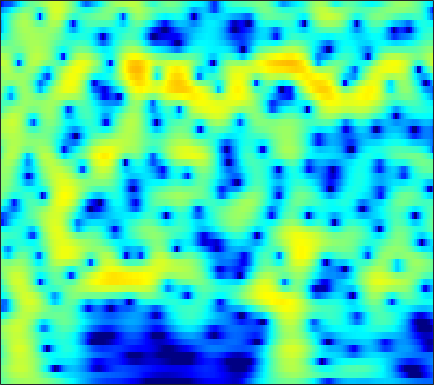

Data behind this chart, as committed beside it:
-1.9341, -1.4338, -0.8364, -0.31407, 0.03137, 0.43197, 0.76578, 0.97793, 1.2098, 1.3808, 1.495, 1.5444, 1.5598, 1.5192, 1.4555, 1.327, 1.1512, 0.9893, 0.73251, 0.43482, 0.097039, -0.1815, -0.58492, -1.0239
-1.235, -0.625, 0.1045, 0.7362, 1.147, 1.61, 1.977, 2.19, 2.391, 2.497, 2.507, 2.453, 2.296, 2.045, 1.796, 1.383, 0.879, 0.4444, -0.206, -0.9306, -1.714, -2.33, -3.167, -3.993
-0.8207, -0.1021, 0.7553, 1.496, 1.973, 2.502, 2.911, 3.136, 3.327, 3.391, 3.324, 3.187, 2.882, 2.434, 1.997, 1.273, 0.372, -0.4343, -1.709, -3.256, -5.15, -6.875, -9.776, -13.84
-1.999, -1.126, -0.08021, 0.8287, 1.415, 2.067, 2.571, 2.851, 3.094, 3.188, 3.136, 3.001, 2.697, 2.253, 1.833, 1.16, 0.3701, -0.295, -1.26, -2.293, -3.362, -4.156, -5.157, -6.022
-3.051, -1.858, -0.4709, 0.7025, 1.443, 2.249, 2.853, 3.178, 3.444, 3.519, 3.406, 3.202, 2.77, 2.162, 1.595, 0.701, -0.3312, -1.176, -2.353, -3.511, -4.553, -5.187, -5.771, -6.043
-2.725, -1.395, 0.1233, 1.372, 2.143, 2.963, 3.554, 3.855, 4.067, 4.066, 3.849, 3.544, 2.937, 2.09, 1.283, -0.05115, -1.739, -3.298, -5.926, -9.57, -15.47, -25.39, -21.16, -13.46
-1.373, -0.4454, 0.6506, 1.577, 2.154, 2.761, 3.187, 3.386, 3.488, 3.406, 3.139, 2.82, 2.238, 1.484, 0.8109, -0.2166, -1.374, -2.298, -3.551, -4.726, -5.675, -6.143, -6.377, -6.213
0.09614, 0.7, 1.427, 2.045, 2.429, 2.825, 3.079, 3.17, 3.149, 2.963, 2.609, 2.235, 1.595, 0.8015, 0.1205, -0.8759, -1.923, -2.697, -3.638, -4.389, -4.872, -5.046, -5.048, -4.86
0.8111, 1.304, 1.916, 2.454, 2.795, 3.153, 3.387, 3.468, 3.433, 3.229, 2.831, 2.391, 1.6, 0.5464, -0.4417, -2.067, -4.128, -6.028, -9.082, -12.19, -12.81, -11.19, -8.607, -6.537
-1.027, -0.4304, 0.3385, 1.056, 1.552, 2.137, 2.604, 2.865, 3.08, 3.122, 2.964, 2.706, 2.158, 1.357, 0.5786, -0.7168, -2.317, -3.699, -5.633, -7.157, -7.484, -6.88, -5.569, -4.244
-6.029, -5.218, -4.091, -2.919, -2.027, -0.8814, 0.1629, 0.8492, 1.598, 2.144, 2.474, 2.581, 2.543, 2.315, 2.026, 1.524, 0.9264, 0.454, -0.1555, -0.6704, -1.035, -1.195, -1.279, -1.261
-13.43, -13.72, -12.67, -9.832, -7.452, -4.633, -2.348, -0.9397, 0.5647, 1.679, 2.469, 2.876, 3.19, 3.273, 3.201, 2.953, 2.556, 2.183, 1.594, 0.9419, 0.2512, -0.2652, -0.9001, -1.438
-12.68, -13.6, -13.12, -10.04, -7.353, -4.24, -1.764, -0.2645, 1.315, 2.495, 3.332, 3.757, 4.076, 4.144, 4.043, 3.715, 3.179, 2.644, 1.754, 0.6402, -0.7469, -2.006, -4.003, -6.286
-6.247, -5.526, -4.399, -3.089, -2.027, -0.627, 0.6607, 1.526, 2.464, 3.17, 3.625, 3.792, 3.798, 3.574, 3.274, 2.709, 1.979, 1.333, 0.3496, -0.8076, -2.188, -3.443, -5.501, -8.053
-4.929, -3.563, -1.941, -0.5364, 0.3806, 1.43, 2.301, 2.82, 3.298, 3.539, 3.512, 3.317, 2.819, 2.046, 1.303, 0.1387, -1.12, -2.038, -3.034, -3.642, -3.888, -3.946, -3.985, -3.967
-3.337, -1.831, -0.1524, 1.197, 2.009, 2.88, 3.498, 3.789, 3.978, 3.892, 3.511, 3.025, 2.066, 0.6953, -0.6913, -3.154, -6.693, -10.62, -18.1, -13.96, -8.84, -6.495, -4.432, -3.13
-1.103, -0.1671, 0.917, 1.803, 2.348, 2.917, 3.284, 3.422, 3.427, 3.205, 2.765, 2.271, 1.377, 0.223, -0.8199, -2.428, -4.147, -5.342, -6.306, -6.143, -5.125, -4.214, -3.072, -2.17
0.1522, 0.5466, 1.001, 1.405, 1.671, 1.969, 2.159, 2.228, 2.189, 1.989, 1.613, 1.196, 0.4969, -0.3295, -0.9999, -1.891, -2.65, -3.049, -3.259, -3.104, -2.63, -2.14, -1.467, -0.8443
0.1295, -0.1041, -0.3215, -0.342, -0.2308, 0.04637, 0.3859, 0.6252, 0.8179, 0.814, 0.5398, 0.1631, -0.6, -1.68, -2.688, -4.248, -5.884, -6.764, -6.816, -5.526, -3.719, -2.37, -0.7822, 0.492
-2.958, -4.689, -7.085, -8.31, -7.551, -5.522, -3.599, -2.517, -1.544, -1.046, -0.9735, -1.165, -1.794, -2.917, -4.126, -6.421, -9.975, -13.74, -14.58, -8.99, -4.783, -2.506, -0.1853, 1.563
-4.887, -7.015, -10.37, -12.29, -11.1, -8.325, -6.086, -4.911, -3.856, -3.287, -3.06, -3.104, -3.366, -3.774, -4.138, -4.586, -4.843, -4.778, -4.22, -3.149, -1.756, -0.6325, 0.8003, 2.071
-2.855, -3.567, -4.332, -4.787, -4.901, -4.799, -4.578, -4.415, -4.294, -4.373, -4.664, -5.031, -5.589, -6.052, -6.225, -6.067, -5.373, -4.587, -3.34, -1.968, -0.6195, 0.3381, 1.52, 2.531
-2.502, -2.842, -3.17, -3.385, -3.482, -3.552, -3.656, -3.79, -4.126, -4.717, -5.72, -6.798, -8.902, -12.16, -15.34, -15.63, -10.66, -7.519, -4.338, -1.934, -0.03682, 1.119, 2.365, 3.324
-5.657, -5.85, -5.792, -5.441, -5.097, -4.668, -4.324, -4.187, -4.2, -4.47, -5.018, -5.663, -6.838, -8.204, -8.936, -8.599, -6.62, -4.775, -2.447, -0.4623, 1.145, 2.144, 3.201, 3.965
-16.73, -16.72, -13.7, -10.86, -9.287, -7.721, -6.571, -5.904, -5.226, -4.72, -4.337, -4.139, -3.876, -3.576, -3.248, -2.618, -1.778, -1.033, 0.02332, 1.079, 2.047, 2.685, 3.396, 3.905
-14.68, -14.97, -13.71, -12.03, -11, -9.826, -8.805, -8.051, -6.989, -5.934, -4.946, -4.255, -3.392, -2.608, -2.058, -1.34, -0.6293, -0.09841, 0.627, 1.335, 2.034, 2.516, 3.083, 3.54
-7.215, -8.052, -9.147, -10.38, -11.43, -12.83, -13.35, -12.52, -10.33, -8.042, -6.129, -4.926, -3.666, -2.703, -2.132, -1.536, -1.043, -0.7063, -0.2431, 0.3026, 0.9462, 1.502, 2.27, 3.006
-2.842, -3.838, -5.484, -7.691, -9.906, -13.98, -17.65, -15.48, -10.96, -7.798, -5.64, -4.474, -3.411, -2.767, -2.534, -2.524, -2.837, -3.218, -3.765, -3.871, -3.076, -1.927, -0.08933, 1.646
-0.1697, -0.7751, -1.74, -2.785, -3.6, -4.515, -5.068, -5.16, -4.923, -4.472, -3.989, -3.708, -3.481, -3.476, -3.677, -4.292, -5.517, -7.081, -10.84, -20.89, -15.74, -8.675, -3.565, -0.2853
0.3694, 0.1438, -0.2722, -0.8083, -1.258, -1.897, -2.54, -2.997, -3.603, -4.156, -4.665, -5.017, -5.363, -5.585, -5.674, -5.76, -5.86, -5.979, -6.066, -5.784, -4.735, -3.5, -1.572, 0.2836
0.3447, 0.3856, 0.2478, -0.1177, -0.5133, -1.222, -2.131, -2.961, -4.264, -5.844, -7.695, -9.119, -10.7, -10.97, -10.16, -8.486, -6.777, -5.6, -4.191, -2.894, -1.628, -0.6981, 0.4939, 1.602
0.5275, 0.6948, 0.6713, 0.3989, 0.01234, -0.7428, -1.809, -2.832, -4.556, -6.801, -9.787, -12.93, -19.19, -20.75, -15.38, -10.5, -7.255, -5.371, -3.347, -1.672, -0.3001, 0.5959, 1.599, 2.414
0.7356, 0.9608, 1.054, 0.9105, 0.6063, -0.0466, -1.02, -1.951, -3.452, -5.164, -6.947, -8.166, -9.169, -9.191, -8.496, -6.943, -5.09, -3.702, -1.995, -0.5351, 0.6584, 1.378, 2.119, 2.618
0.5361, 1.044, 1.547, 1.738, 1.67, 1.255, 0.4694, -0.402, -1.938, -3.989, -6.602, -8.841, -11.45, -11.11, -9.071, -6.112, -3.599, -2.056, -0.3624, 0.916, 1.847, 2.304, 2.641, 2.674
-1.223, 0.1895, 1.541, 2.341, 2.632, 2.615, 2.156, 1.527, 0.2479, -1.565, -4.038, -6.408, -9.371, -8.967, -6.659, -3.659, -1.345, -0.005888, 1.314, 2.208, 2.695, 2.82, 2.641, 2.066
-2.289, -0.7563, 0.7366, 1.729, 2.176, 2.452, 2.38, 2.138, 1.601, 0.8879, 0.09789, -0.4176, -0.8884, -0.9343, -0.6997, -0.1524, 0.492, 0.9464, 1.419, 1.677, 1.668, 1.471, 0.9005, -0.07173
-0.6626, 0.07148, 0.9007, 1.539, 1.872, 2.129, 2.191, 2.115, 1.898, 1.571, 1.21, 0.9521, 0.6599, 0.4755, 0.4138, 0.4243, 0.4948, 0.5459, 0.5835, 0.5145, 0.298, -0.01016, -0.6215, -1.506
0.8492, 1.251, 1.724, 2.086, 2.278, 2.401, 2.381, 2.269, 1.999, 1.624, 1.178, 0.8086, 0.3472, -0.05565, -0.2847, -0.4683, -0.5196, -0.4954, -0.437, -0.4129, -0.4944, -0.659, -1.044, -1.633
1.871, 2.19, 2.569, 2.842, 2.963, 2.997, 2.853, 2.633, 2.165, 1.505, 0.6365, -0.1235, -1.238, -2.317, -2.948, -3.326, -3.095, -2.635, -1.918, -1.279, -0.8509, -0.678, -0.6863, -0.9533
1.839, 2.283, 2.803, 3.188, 3.366, 3.445, 3.305, 3.047, 2.464, 1.544, 0.2068, -1.145, -3.645, -7.373, -11.46, -14.97, -9.576, -6.359, -3.521, -1.728, -0.6163, -0.1122, 0.1812, 0.1212
-0.3437, 0.574, 1.529, 2.232, 2.587, 2.863, 2.925, 2.807, 2.429, 1.759, 0.7655, -0.2411, -1.928, -3.95, -5.337, -6.048, -4.936, -3.556, -1.852, -0.5385, 0.3734, 0.7781, 1.008, 0.8948
-3.123, -1.876, -0.7301, 0.04799, 0.4834, 0.9192, 1.231, 1.381, 1.456, 1.385, 1.139, 0.864, 0.3981, -0.04523, -0.3034, -0.4381, -0.3076, -0.08117, 0.3334, 0.771, 1.12, 1.289, 1.353, 1.165
-2.899, -2.734, -2.685, -2.749, -2.687, -2.325, -1.659, -1.031, -0.2316, 0.3979, 0.7932, 0.9581, 1.01, 0.9374, 0.8314, 0.6947, 0.6081, 0.5856, 0.6614, 0.8219, 1.024, 1.203, 1.379, 1.441
-1.75, -2.853, -4.979, -8.147, -10.97, -10.79, -6.741, -4.207, -1.811, -0.2902, 0.6235, 0.9698, 1.101, 0.8705, 0.5357, -0.07179, -0.7228, -1.091, -1.324, -1.15, -0.5956, -0.06343, 0.689, 1.407
-0.1649, -1.17, -2.974, -5.23, -6.686, -6.643, -4.458, -2.693, -0.8577, 0.3445, 0.9881, 1.114, 0.8317, 0.02655, -0.9468, -2.825, -5.439, -7.791, -10.1, -8.783, -5.917, -4.036, -1.919, -0.2101
0.5193, 0.4167, 0.1905, -0.06482, -0.1779, -0.1369, 0.1766, 0.4788, 0.8732, 1.149, 1.17, 0.9878, 0.3687, -0.7079, -1.896, -4.136, -7.297, -10.21, -13.42, -12.49, -9.894, -8.127, -5.925, -3.729
0.2643, 0.8965, 1.383, 1.583, 1.596, 1.539, 1.43, 1.351, 1.289, 1.252, 1.176, 1.044, 0.7066, 0.06383, -0.6498, -1.892, -3.476, -4.844, -6.86, -9.216, -12.44, -15.47, -14.53, -9.011
1.318, 1.923, 2.272, 2.181, 1.863, 1.157, 0.2216, -0.4438, -0.9985, -0.9211, -0.3046, 0.2398, 0.8436, 1.117, 1.065, 0.6751, -0.08456, -0.9373, -2.406, -4.282, -6.417, -7.741, -7.649, -5.682
2.855, 2.928, 2.702, 2.044, 1.189, -0.6172, -3.537, -7.084, -15.42, -10.89, -4.718, -2.058, 0.1944, 1.54, 2.127, 2.472, 2.418, 2.177, 1.649, 0.9722, 0.2743, -0.1994, -0.6748, -0.9908
2.097, 2.011, 1.698, 1.129, 0.4747, -0.7023, -2.195, -3.382, -4.379, -3.926, -2.336, -1.07, 0.4093, 1.514, 2.101, 2.588, 2.78, 2.77, 2.579, 2.221, 1.707, 1.248, 0.493, -0.4655
-0.126, -0.0681, -0.04488, -0.1155, -0.2238, -0.4218, -0.6382, -0.7259, -0.7084, -0.4643, -0.009598, 0.4093, 0.9798, 1.491, 1.796, 2.079, 2.213, 2.208, 2.071, 1.79, 1.371, 0.9654, 0.2877, -0.5755
-2.766, -2.4, -1.908, -1.455, -1.137, -0.7612, -0.4204, -0.1787, 0.1415, 0.4701, 0.7891, 1.037, 1.333, 1.577, 1.717, 1.833, 1.867, 1.831, 1.704, 1.483, 1.174, 0.8717, 0.3888, -0.1904
-6.031, -5.096, -3.909, -2.824, -2.107, -1.269, -0.5451, -0.09176, 0.4345, 0.8648, 1.205, 1.399, 1.591, 1.702, 1.741, 1.737, 1.68, 1.616, 1.505, 1.365, 1.182, 1.012, 0.7247, 0.3658
-9.827, -7.754, -5.557, -3.805, -2.715, -1.491, -0.502, 0.1124, 0.7711, 1.258, 1.596, 1.736, 1.8, 1.735, 1.612, 1.39, 1.149, 0.9956, 0.8738, 0.8663, 0.9366, 1.012, 1.064, 1.002
-9.709, -7.766, -5.59, -3.796, -2.639, -1.319, -0.2425, 0.4453, 1.165, 1.677, 1.965, 2.036, 1.901, 1.5, 1.018, 0.1674, -0.796, -1.43, -1.807, -1.422, -0.491, 0.2822, 1.176, 1.765
-8.061, -7.106, -5.706, -4.307, -3.329, -2.124, -1.027, -0.2994, 0.5273, 1.157, 1.527, 1.624, 1.439, 0.8126, -0.02695, -1.847, -4.966, -8.956, -17.77, -9.255, -3.617, -1.091, 1.14, 2.534
-11.5, -10.65, -9.392, -8.189, -7.281, -6.068, -4.808, -3.904, -2.733, -1.722, -0.925, -0.5262, -0.2571, -0.3486, -0.6704, -1.484, -2.637, -3.519, -3.965, -2.934, -1.044, 0.3724, 1.935, 3.063
-18.83, -16.6, -15.16, -14.62, -14.27, -13.29, -11.5, -9.895, -7.789, -5.961, -4.438, -3.503, -2.498, -1.735, -1.31, -0.8773, -0.5221, -0.2429, 0.2284, 0.8546, 1.598, 2.171, 2.879, 3.435
